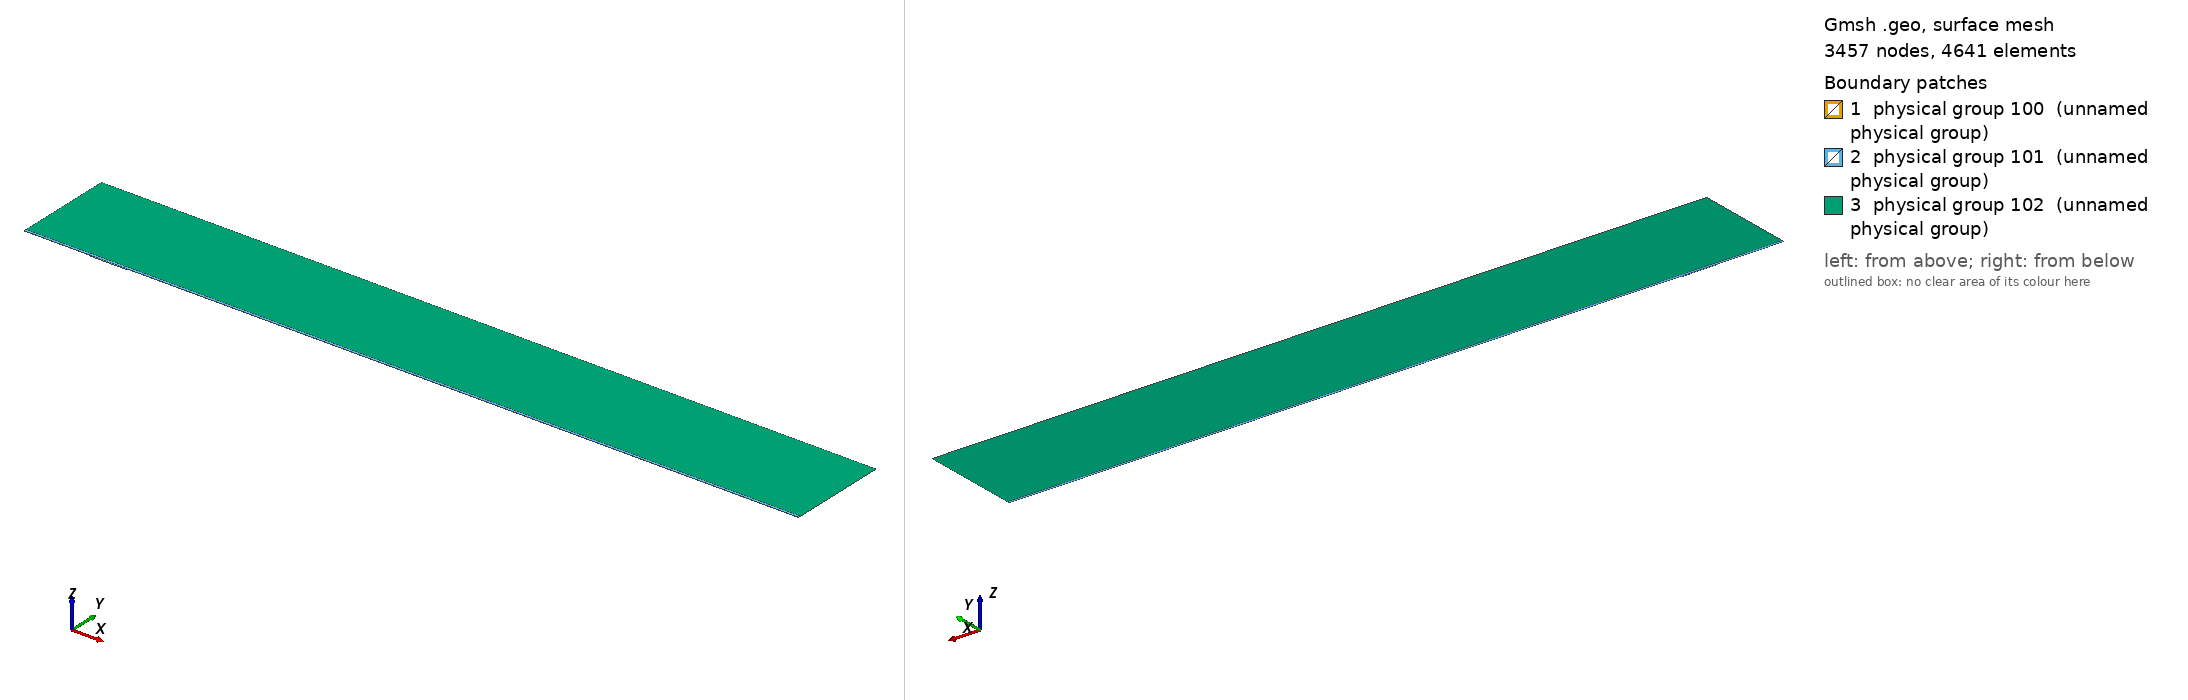

Gmsh geometry script, surface-meshed: 3457 nodes, 4641 surface elements. Boundary patches (legend numbers): 1 physical group 100 (unnamed physical group), 2 physical group 101 (unnamed physical group), 3 physical group 102 (unnamed physical group). Left view from above one corner, right view from below the opposite corner. Legend entries are the model's physical surfaces. The drawing asked Gmsh for element sizes between 1% and 20% of the model's largest extent; the script's own settings can give other sizes.

=== mesh.geo (drawn) ===
// Macro parameters
deltaStar = 1;
D = 1.5 * deltaStar; // depth of the gap 
W = 55 * deltaStar; // width of the gap
r = 16; // length of non-constant quads upstream and downstream of the gap
s = 8; // length of non-constant quads left and right inside the gap
BL = 0.25 * deltaStar; // height of the second layer of quad elements
BL_upper = 3.5 * deltaStar; // height of the third layer of quad elements
x0 = 100 * deltaStar; // x distance from inflow to gap
lengthOutflow = 1000 * deltaStar; // length after the gap
x3 = W + lengthOutflow; // last point of the domain
height = 150 * deltaStar; // height of the triangular region
triagHeightRegion_inflow = height - BL - BL_upper; // height of the triangular region

// Micro parameters
dx = 0.2; // dx of square elements near the leading and trailing edge of the gap (most resolution-demanding points in the domain)
dy = 1.25 * dx; 
size_triag_v_top = 64; // size of the elements in the upper triangular region

// All the value below are between 0 and 1. =1  means the elements are all equal in size. Avoid using values very close to 1, because we dividing by log(p) in the formula.
dy_in_v_right = 1.5; // heighest quad in the upper layer of quads, in the right part of the gap
dy_in_v_left = 1.75; // heighest quad in the upper layer of quads, in the left part of the gap

// fit (check the file scripts/fit_gmsh.py for more details)
p_in_v_left = 1.0335663036230878 - 1.0234149444433507/(W - 0.8098798097181781)^0.5991729377115732; // densitiy concentration of elements inside the gap, vertically, near the left wall.
p_in_v_right = 1.008073572191136 - 1.1471875292840257/(W - 1.2941255994826328)^0.7890392764815325; // densitiy concentration of elements inside the gap, vertically, near the right wall.
p_in_h_bottom = 0.9; // densitiy concentration of elements inside the gap, horizontally. 
p_in_h_top = 0.9; // densitiy concentration of elements inside the gap, horizontally. 

p_out_h = 0.5; // densitiy concentration of elements outside the gap, horizontally.
p_out_h_upper = 0.5; // densitiy concentration of elements outside the gap, horizontally on the upper layer of quads
p_out_v_inflow_dense = 0.8; // densitiy concentration of elements outside the gap, vertically, near the inflow and the gap
p_out_v_inflow_sparse = 0.99; // densitiy concentration of elements outside the gap, vertically, near the inflow and far from the gap
p_out_v_outflow_dense = 0.9; // densitiy concentration of elements outside the gap, vertically, near the outflow and the gap
p_out_v_outflow_sparse = 0.995; // densitiy concentration of elements outside the gap, vertically, near the outflow and far from the gap
p_triag_h_inflow = 0.8; // densitiy concentration of elements in the triangular region of the domain, horizontally.
p_triag_h_outflow = p_triag_h_inflow; // densitiy concentration of elements in the triangular region of the domain, horizontally.

enlarge_triag_inflow = 1.1; // heigher the value, larger the elements in the triangular region near the inflow
enlarge_triag_outflow = 1.1; // heigher the value, larger the elements in the triangular region near the outflow

// Automated parameters 
a_in_v_right = dx / (W / 2);
a_in_v_left = dx / (W / 2);
a_in_h_bottom = dy / (D / 2);
a_in_h_top = dx / (D / 2);
a_out_h = dx / BL;
a_out_v_inflow_dense = dx / r;
a_out_v_outflow_dense = dx / r;

// for the derivation of the formula, see file 20250123_gmshFormula.md in the docs folder
N_in_v_right = Ceil( Log (a_in_v_right / (1 - p_in_v_right + a_in_v_right * p_in_v_right)) / Log(p_in_v_right) );
N_in_v_left = Ceil( Log (a_in_v_left / (1 - p_in_v_left + a_in_v_left * p_in_v_left)) / Log(p_in_v_left) );
N_in_h_bottom = Ceil( Log (a_in_h_bottom / (1 - p_in_h_bottom + a_in_h_bottom * p_in_h_bottom)) / Log(p_in_h_bottom) );
N_in_h_top = Ceil( Log (a_in_h_top / (1 - p_in_h_top + a_in_h_top * p_in_h_top)) / Log(p_in_h_top) );
N_out_h = Ceil( Log (a_out_h / (1 - p_out_h + a_out_h * p_out_h)) / Log(p_out_h) ) + 1; // + 1 is to correct the fact that the distance is too small to properly approximate the dx length
N_out_v_inflow_dense = Ceil( Log (a_out_v_inflow_dense / (1 - p_out_v_inflow_dense + a_out_v_inflow_dense * p_out_v_inflow_dense)) / Log(p_out_v_inflow_dense) );
N_out_v_outflow_dense = Ceil( Log (a_out_v_outflow_dense / (1 - p_out_v_outflow_dense + a_out_v_outflow_dense * p_out_v_outflow_dense)) / Log(p_out_v_outflow_dense) );

p_for_a_out_v_inflow_sparse_computation = p_out_v_inflow_dense;
p_for_a_out_v_outflow_sparse_computation = (p_out_v_outflow_dense + p_out_v_outflow_dense) / 2;
a_out_v_inflow_sparse = r / (x0 - r) * (1 - p_for_a_out_v_inflow_sparse_computation) / (1 - p_for_a_out_v_inflow_sparse_computation^(N_out_v_inflow_dense + 1));
a_out_v_outflow_sparse = r / (lengthOutflow - r) * (1 - p_for_a_out_v_outflow_sparse_computation) / (1 - p_for_a_out_v_outflow_sparse_computation^(N_out_v_outflow_dense + 1));

N_out_v_inflow_sparse = Ceil( Log(a_out_v_inflow_sparse / (1 - p_out_v_inflow_sparse + a_out_v_inflow_sparse * p_out_v_inflow_sparse)) / Log(p_out_v_inflow_sparse) );
N_out_v_outflow_sparse = Ceil( Log(a_out_v_outflow_sparse / (1 - p_out_v_outflow_sparse + a_out_v_outflow_sparse * p_out_v_outflow_sparse)) / Log(p_out_v_outflow_sparse) );


// second layer of quads
a_out_h_upper = (BL) / (BL_upper) * (1 - p_out_h) / (1 - p_out_h^(N_out_h + 1));
N_out_h_upper = Ceil( Log(a_out_h_upper / (1 - p_out_h_upper + a_out_h_upper * p_out_h_upper)) / Log(p_out_h_upper) );

// ---------------------------
// for triangular region
// ---------------------------
a_triag_h_inflow = (BL_upper) / (triagHeightRegion_inflow) * (1 - p_out_h_upper) / (1 - p_out_h_upper^(N_out_h_upper + 1));
a_triag_h_outflow = a_triag_h_inflow;
N_triag_v_top = Ceil( (x3 + x0) / size_triag_v_top ); // we assume p_triag_v = 1, otherwise the formula is different
N_triag_h_inflow = Ceil( Log(a_triag_h_inflow / (1 - p_triag_h_inflow + a_triag_h_inflow * p_triag_h_inflow)) / Log(p_triag_h_inflow) );
N_triag_h_outflow = Ceil( Log(a_triag_h_outflow / (1 - p_triag_h_outflow + a_triag_h_outflow * p_triag_h_outflow)) / Log(p_triag_h_outflow) );
N_triag_h_inflow = Ceil( N_triag_h_inflow / enlarge_triag_inflow );
N_triag_h_outflow = Ceil( N_triag_h_outflow / enlarge_triag_outflow );

Point(1) = {-x0, 0, 0};
Point(2) = {0,0,0};
Point(3) = {0,-D,0};
Point(4) = {W,-D,0};
Point(5) = {W,0,0};
Point(6) = {x3,0,0};
Point(8) = {x3,height,0};
Point(7) = {x3,BL,0};
Point(9) = {-x0,height,0};
Point(10) = {-x0,BL,0};
Point(11) = {0,BL,0};
Point(12) = {W,BL,0};
Point(13) = {W/2,0,0};
Point(14) = {W/2,BL,0};
Point(15) = {0,-D/2,0};
Point(16) = {W/2,-D,0};
Point(17) = {W,-D/2,0};
Point(18) = {-r,0,0};
Point(19) = {-r,BL,0};
Point(20) = {W + r,0,0};
Point(21) = {W + r,BL,0};
Point(22) = {-x0,BL+BL_upper,0};
Point(23) = {-r,BL+BL_upper,0};
Point(24) = {W + r,BL+BL_upper,0};
Point(25) = {x3,BL+BL_upper,0};
Point(26) = {0,BL+BL_upper,0};
Point(27) = {W/2,BL+BL_upper,0};
Point(28) = {W,BL+BL_upper,0};

Line(1) = {1,18};
Line(2) = {2,15};
Line(3) = {3,16};
Line(4) = {4,17};
Line(5) = {5,20};
Line(6) = {6,7};
Line(7) = {7,25};
Line(8) = {8,9};
Line(9) = {9,22};
Line(10) = {10,19};
Line(11) = {10,1};
Line(12) = {11,14};
Line(13) = {12,21};
Line(14) = {2,13};
Line(15) = {15,3};
Line(16) = {16,4};
Line(17) = {17,5};
Line(18) = {13,5};
Line(19) = {14,12};
Line(20) = {18,2};
Line(21) = {20,6};
Line(22) = {21,7};
Line(23) = {19,11};
Line(24) = {22,10};
Line(25) = {25,8};
Line(26) = {25,24};
Line(27) = {22,23};
Line(30) = {23,26};
Line(31) = {26,27};
Line(32) = {27,28};
Line(33) = {28,24};

// outer quads
Curve Loop(1) = {5, 21, 6, -22, -13, -19, -12, -23, -10, 11, 1, 20, 14, 18};
Plane Surface(1) = {1};

// inside gap
Curve Loop(2) = {2, 15, 3, 16, 4, 17, -18, -14};
Plane Surface(2) = {2};

// triangular region
Curve Loop(3) = {-26, 25, 8, 9, 27, 30, 31,32,33};
Plane Surface(3) = {3};

// 3rd layer of quads
Curve Loop(4) = {-24, 27, 30, 31,32,33, -26,-7,-22,-13,-19,-12,-23,-10};

Plane Surface(4) = {4};


// This defines the surfaces that will be meshed with quad elements
Transfinite Surface {1} = {1, 6, 7, 10};
Transfinite Surface {2} = {3, 4, 5, 2}; // number '2' must match the number '2' of plane surface
Transfinite Surface {4} = {7, 25, 22, 10};

Transfinite Curve {18, 16, 19,32} = N_in_v_right Using Progression p_in_v_right;
Transfinite Curve {-14, -3, -12, -31} = N_in_v_left Using Progression p_in_v_left;

Transfinite Curve {15, -4} = N_in_h_bottom Using Progression p_in_h_bottom;
Transfinite Curve {-2, 17} = N_in_h_top Using Progression p_in_h_top;


Transfinite Curve {11, -6} = N_out_h Using Progression p_out_h;
Transfinite Curve {24, 28, 29, -7} = N_out_h_upper Using Progression p_out_h_upper;
Transfinite Curve {10, 1, 27} = N_out_v_inflow_sparse Using Progression p_out_v_inflow_sparse;
Transfinite Curve {20, 23, 30} = N_out_v_inflow_dense Using Progression p_out_v_inflow_dense;
Transfinite Curve {-21, -22, 26} = N_out_v_outflow_sparse Using Progression p_out_v_outflow_sparse;
Transfinite Curve {-5, -13,-33} = N_out_v_outflow_dense Using Progression p_out_v_outflow_dense;

Recombine Surface {1, 2, 4};

// for triangluar region
Transfinite Curve {8} = N_triag_v_top Using Progression 1;
Transfinite Curve {-25} = N_triag_h_outflow Using Progression p_triag_h_outflow;
Transfinite Curve {9} = N_triag_h_inflow Using Progression p_triag_h_inflow;


// defining boundary
Physical Curve(1) = {9,24,11}; // inlet
Physical Curve(2) = {7,25,6}; // outlet
Physical Curve(3) = {8}; // top
Physical Curve(4) = {1, 20, 2, 15, 3, 16, 4, 17, 5, 21}; // wall


Physical Surface(100) = {1};
Physical Surface(101) = {2, 4};
Physical Surface(102) = {3};
